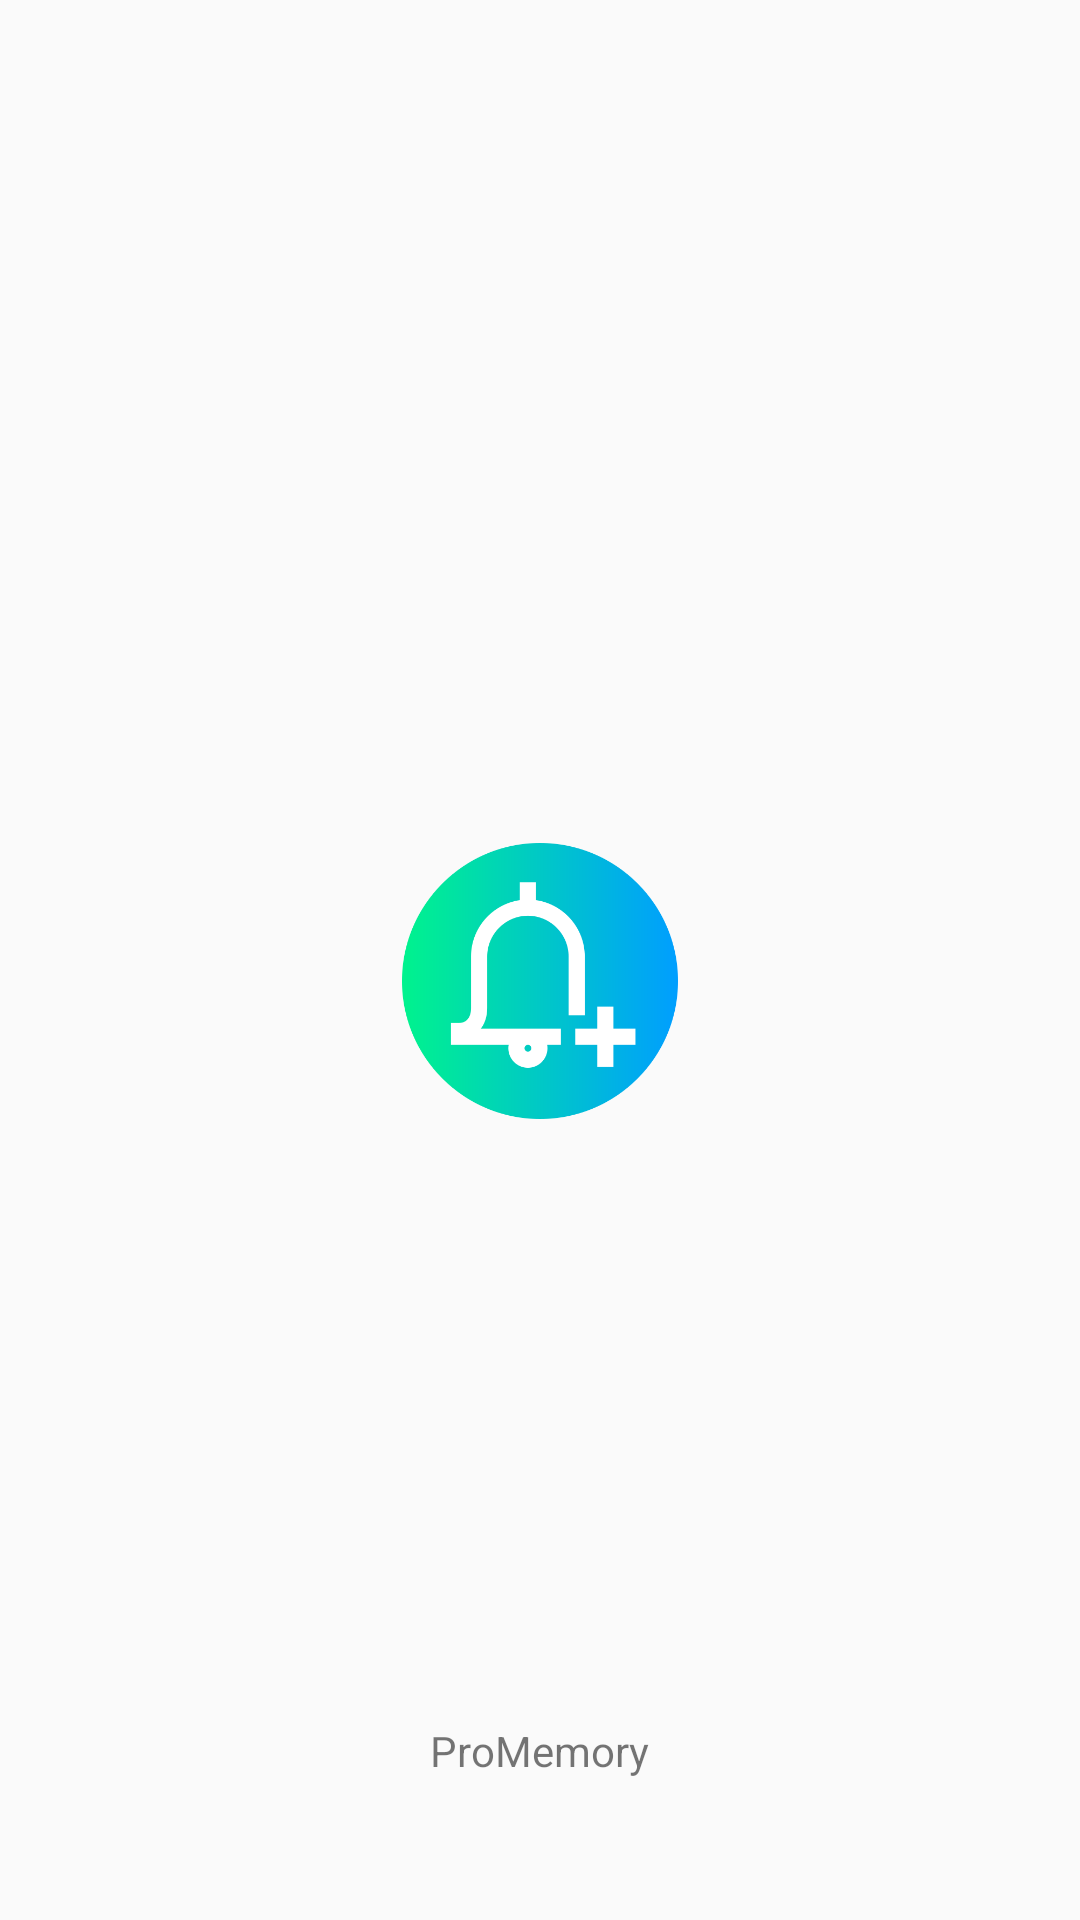

Produce the Android XML layout that renders to this screen, including the resource entries it uses.
<!-- AndroidManifest.xml: application theme AppTheme -->
<!-- res/layout/activity_splash.xml -->
<?xml version="1.0" encoding="utf-8"?>
<LinearLayout xmlns:android="http://schemas.android.com/apk/res/android"
    android:orientation="vertical" android:layout_width="fill_parent"
    android:layout_height="fill_parent">

    <ImageView
        android:id="@+id/splashscreen"
        android:layout_width="92dp"
        android:layout_height="94dp"
        android:layout_gravity="center"
        android:layout_marginTop="280sp"
        android:src="@mipmap/bell" />

    <TextView
        android:layout_width="wrap_content"
        android:layout_height="wrap_content"
        android:layout_gravity="bottom|center"
        android:layout_marginTop="200sp"
        android:text="ProMemory"></TextView>

</LinearLayout>
<!-- resources referenced by this layout -->
<resources>
  <!-- mipmap bell: png bitmap (mipmap-hdpi, 19866 bytes) -->
  <style name="AppTheme" parent="Theme.AppCompat.Light.NoActionBar">
          
          <item name="colorPrimary">@color/colorPrimary</item>
          <item name="colorPrimaryDark">@color/colorPrimaryDark</item>
          <item name="colorAccent">@color/colorAccent</item>
      </style>
  <color name="colorPrimary">#008577</color>
  <color name="colorPrimaryDark">#00574B</color>
  <color name="colorAccent">#D81B60</color>
</resources>
